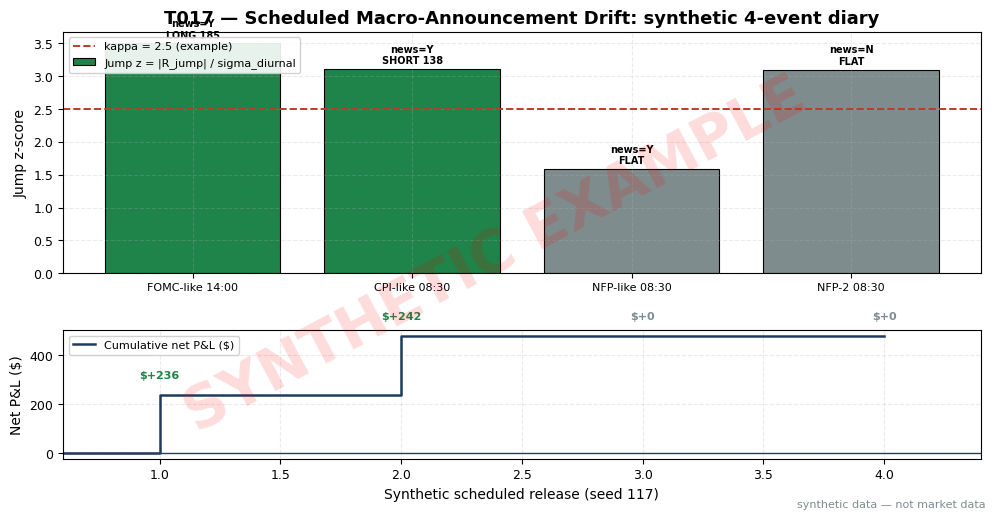

This figure's Python source: (Note: this script raises an exception after producing the figure.)
import matplotlib
matplotlib.use("Agg")  # headless render on the Mac/VM
import matplotlib.pyplot as plt
import numpy as np
from pathlib import Path

# ---- HOUSE STYLE (do not restyle) ----
plt.rcParams.update({
    "figure.figsize": (10, 5.2),
    "figure.dpi": 150,
    "savefig.dpi": 150,
    "font.family": "DejaVu Sans",
    "font.size": 10,
    "axes.titlesize": 13,
    "axes.titleweight": "bold",
    "axes.labelsize": 10,
    "axes.grid": True,
    "grid.alpha": 0.25,
    "grid.linestyle": "--",
    "xtick.labelsize": 9,
    "ytick.labelsize": 9,
    "legend.fontsize": 9,
    "legend.framealpha": 0.9,
})
PALETTE = {
    "price":   "#1f3a5f",  # dark navy — primary price/equity line
    "signal":  "#c0392b",  # red — signal / entries
    "signal2": "#8e44ad",  # purple — secondary signal
    "volume":  "#7f8c8d",  # grey — volume bars
    "band":    "#aed6f1",  # light blue — bands / fill
    "profit":  "#1e8449",  # green — profits / long
    "loss":    "#922b21",  # dark red — losses / short
    "zero":    "#2c3e50",  # baseline
}

# ---- T017 worked example (seed 117) ----
# Synthetic scheduled releases on ETF SYNM at $600. Rule: enter at tau+1 in sign(R_jump)
# only if |R_jump| > kappa * sig_diurnal (kappa=2.5) AND S092 identified_news=1.
# Size: risk $500 to HAR-forecast 30-min vol. Exit at tau+30min. All SYNTHETIC.
rng = np.random.default_rng(117)
_ = rng.random()
PX = 600.0
KAPPA = 2.5
RISK = 500.0
HALF_SPREAD, COMM, TICKET = 0.01, 0.005, 0.50

# R_jump%: 2-min jump; sig_d%: diurnal 1-min vol; news: identified-news flag;
# fcast%: HAR 30-min vol forecast; cont%: post-window drift in jump direction
events = [
    dict(name="FOMC-like 14:00", Rj=0.35,  sigd=0.10, news=1, fcast=0.45, cont=0.22),
    dict(name="CPI-like 08:30",  Rj=-0.28, sigd=0.09, news=1, fcast=0.60, cont=-0.30),
    dict(name="NFP-like 08:30",  Rj=0.19,  sigd=0.12, news=1, fcast=0.50, cont=0.10),
    dict(name="NFP-2 08:30",      Rj=0.31,  sigd=0.10, news=0, fcast=0.55, cont=0.25),
]

cum = 0.0
print("event, R_jump%, sig_d%, z, news, fcast%, shares, decision, net")
for e in events:
    z = abs(e["Rj"]) / e["sigd"]
    e["z"] = z
    trade = (z > KAPPA) and (e["news"] == 1)
    shares = int(RISK / ((e["fcast"] / 100) * PX)) if trade else 0
    net = 0.0
    if trade:
        gross = shares * PX * (abs(e["cont"]) / 100)
        net = gross - 2 * (HALF_SPREAD * shares) - 2 * (COMM * shares + TICKET) - 0.01 * shares  # T2 entry slippage
        e["dec"] = f"{'LONG' if e['Rj'] > 0 else 'SHORT'} {shares}"
    else:
        e["dec"] = "FLAT (z<kappa)" if z <= KAPPA else "FLAT (no identified news)"
    e.update(shares=shares, net=net)
    cum += net
    e["cum"] = cum
    print(f"{e['name']}, {e['Rj']:+.2f}, {e['sigd']:.2f}, {z:.2f}, {e['news']}, {e['fcast']:.2f}, {shares}, {e['dec']}, {net:+.2f}")
print(f"TOTAL NET = {cum:+.2f}")

fig, (ax1, ax2) = plt.subplots(2, 1, figsize=(10, 5.2),
                               gridspec_kw={"height_ratios": [3, 1.6]})
x = np.arange(1, 5)
zs = [e["z"] for e in events]
cols = [PALETTE["profit"] if e["shares"] > 0 else PALETTE["volume"] for e in events]
ax1.bar(x, zs, color=cols, edgecolor="black", lw=0.8,
        label="Jump z = |R_jump| / sigma_diurnal")
ax1.axhline(KAPPA, color=PALETTE["signal"], ls="--", lw=1.4, label=f"kappa = {KAPPA} (example)")
for i, e in enumerate(events, 1):
    ax1.text(i, e["z"] + 0.08, f"news={'Y' if e['news'] else 'N'}\n{e['dec'].split(' (')[0]}",
             ha="center", fontsize=7, weight="bold")
ax1.set_xticks(x)
ax1.set_xticklabels([e["name"] for e in events], fontsize=8)
ax1.set_ylabel("Jump z-score")
ax1.set_title("T017 — Scheduled Macro-Announcement Drift: synthetic 4-event diary")
ax1.legend(loc="upper left", fontsize=8)

ax2.step(np.arange(0, 5), [0.0] + [e["cum"] for e in events], where="post",
         color=PALETTE["price"], lw=1.8, label="Cumulative net P&L ($)")
ax2.axhline(0, color=PALETTE["zero"], lw=1)
for i, e in enumerate(events, 1):
    ax2.annotate(f"${e['net']:+.0f}", xy=(i, e["cum"]),
                 xytext=(0, 12 if e["net"] >= 0 else -18), textcoords="offset points",
                 ha="center", fontsize=8, weight="bold",
                 color=PALETTE["profit"] if e["net"] > 0 else PALETTE["loss"] if e["net"] < 0 else PALETTE["volume"])
ax2.set_xlim(0.6, 4.4)
ax2.set_xlabel("Synthetic scheduled release (seed 117)")
ax2.set_ylabel("Net P&L ($)")
ax2.legend(loc="upper left", fontsize=8)

# ---- SYNTHETIC WATERMARK (mandatory) ----
fig = plt.gcf()
fig.text(0.5, 0.5, "SYNTHETIC EXAMPLE", fontsize=42, color="red", alpha=0.14,
         ha="center", va="center", rotation=28, weight="bold", zorder=10)
fig.text(0.99, 0.01, "synthetic data — not market data", fontsize=8, color="#7f8c8d",
         ha="right", va="bottom")
plt.tight_layout()
ROOT = Path(__file__).resolve().parents[2]
plt.savefig(ROOT / "images" / "T017_example.png", bbox_inches="tight")
plt.close()
print("saved", ROOT / "images" / "T017_example.png")
